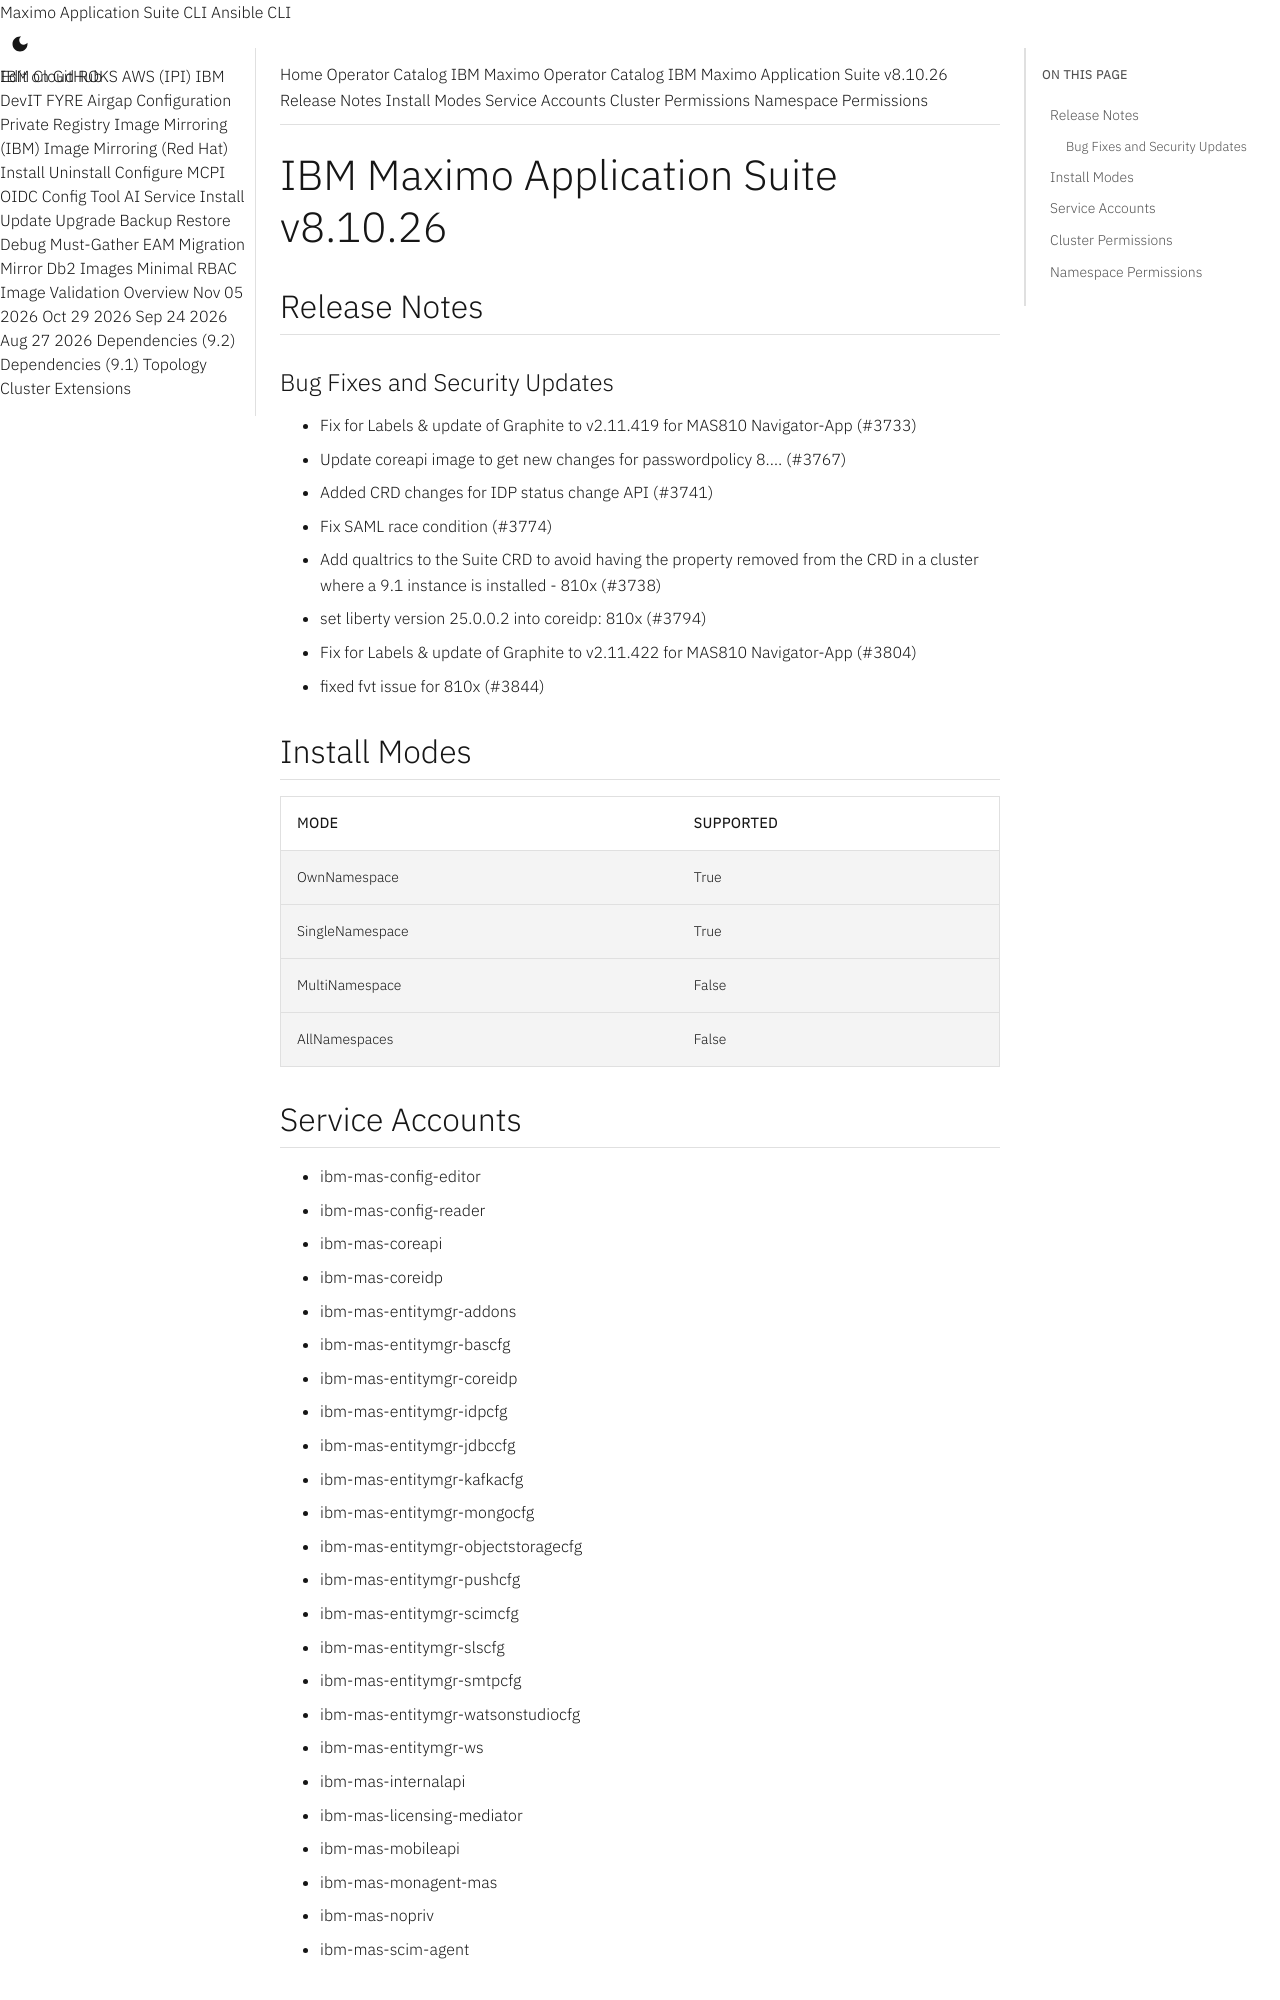

repository: ibm-mas/cli · page: catalogs/packages/ibm-mas/8.10.26/index.html · generator: mkdocs

extra_breadcrumb_title_1: Operator Catalog
extra_breadcrumb_title_2: IBM Maximo Operator Catalog
extra_breadcrumb_url_2: ../../../
nav_title: Operator Catalog

IBM Maximo Application Suite v8.10.26
================================================================================

Release Notes
--------------------------------------------------------------------------------
### Bug Fixes and Security Updates
- Fix for Labels & update of Graphite to v2.11.419 for MAS810 Navigator-App (#3733)
- Update coreapi image to get new changes for passwordpolicy 8.… (#3767)
- Added CRD changes for IDP status change API (#3741)
- Fix SAML race condition (#3774)
- Add qualtrics to the Suite CRD to avoid having the property removed from the CRD in a cluster where a 9.1 instance is installed - 810x (#3738)
- set liberty version 25.0.0.2 into coreidp: 810x (#3794)
- Fix for Labels & update of Graphite to v2.11.422 for MAS810 Navigator-App (#3804)
- fixed fvt issue for 810x (#3844)

Install Modes
--------------------------------------------------------------------------------
| Mode                 | Supported |
| :------------------- | :-------- |
| OwnNamespace         | True      |
| SingleNamespace      | True      |
| MultiNamespace       | False     |
| AllNamespaces        | False     |

Service Accounts
--------------------------------------------------------------------------------
- ibm-mas-config-editor
- ibm-mas-config-reader
- ibm-mas-coreapi
- ibm-mas-coreidp
- ibm-mas-entitymgr-addons
- ibm-mas-entitymgr-bascfg
- ibm-mas-entitymgr-coreidp
- ibm-mas-entitymgr-idpcfg
- ibm-mas-entitymgr-jdbccfg
- ibm-mas-entitymgr-kafkacfg
- ibm-mas-entitymgr-mongocfg
- ibm-mas-entitymgr-objectstoragecfg
- ibm-mas-entitymgr-pushcfg
- ibm-mas-entitymgr-scimcfg
- ibm-mas-entitymgr-slscfg
- ibm-mas-entitymgr-smtpcfg
- ibm-mas-entitymgr-watsonstudiocfg
- ibm-mas-entitymgr-ws
- ibm-mas-internalapi
- ibm-mas-licensing-mediator
- ibm-mas-mobileapi
- ibm-mas-monagent-mas
- ibm-mas-nopriv
- ibm-mas-scim-agent
